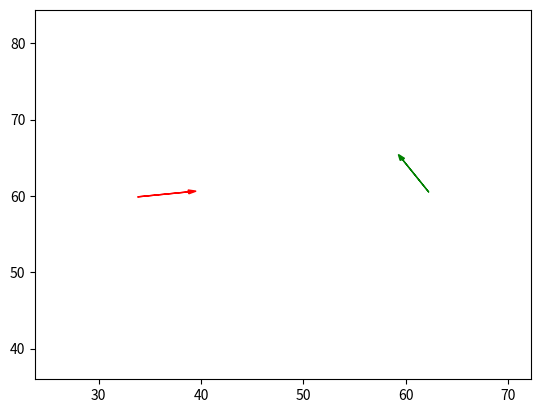

The script that saved this image:
import numpy as np
from scipy.optimize import minimize
from math import pi, sin, cos, asin, acos, atan, atan2, tan
import matplotlib.pyplot as plt

class Point():

    def __init__(self, x, y, heading=0, radius=0):
        self.x = x
        self.y = y
        self.dx = normalize_angle(cos(heading))
        self.dy = normalize_angle(sin(heading))
        self.radius = radius

    def __str__(self):
        return f"({self.x:.2f}, {self.y:.2f}) + ({self.dx:.2f}, {self.dy:.2f})"

    def __repr__(self):
        return f"({self.x:.2f}, {self.y:.2f}) + ({self.dx:.2f}, {self.dy:.2f})"

def normalize_angle(a):
    """ Maintain angle between in range -pi <= a < pi """
    if a > pi:
        return a - 2*pi
    elif a < -pi:
        return a + 2*pi
    else:
        return a

def dist2intersect(p1, p2):
    dv = np.array([[p1.dx, -p2.dx], [p1.dy, -p2.dy]])
    lv = np.array([p2.x-p1.x, p2.y-p1.y])
    try:
        return np.linalg.solve(dv, lv)
    except:
        return np.array([np.inf,np.inf])
 
def dist(p1, p2):
    return ((p2.x-p1.x)**2+(p2.y-p1.y)**2)**0.5

def angle(p1, p2, p3):
    """ Angle between p1 -> p2 -> p3
    Except clause to catch case when all 3 points are on the same line.
    This returns pi e.g. angle of 180 degress
    """
    try:
        return acos((dist(p2,p3)**2 + dist(p1,p2)**2 - dist(p1,p3)**2)
                    / (2 * dist(p2,p3) * dist(p1,p2)))
    except:
        return pi

def v2t(p1, p2, p3, r):
    """ Distance from vertex `p2` to the tangent of circle radius `r`
    through line p1 -> p2 -> p3.
    """
    a = angle(p1, p2, p3)
    if a == pi:
        return 0
    else:
        return r / tan(a / 2)

def arc_length(p1, p2, p3, r):
    a = angle(p1, p2, p3)
    if a == pi:
        return 0
    else:
        return a * r

def turn_dir(p1, p2):
    cp = np.cross([p1.dx, p1.dy], [p2.x-p1.x, p2.y-p1.y])
    if cp < 0:
        return -1
    else:
        return 1

def copy_pt(p, dx, dy, dt):
    in_angle = atan2(p.dy, p.dx)
    new_heading = normalize_angle(in_angle + dt)
    return Point(p.x+dx, p.y+dy, new_heading, radius=p.radius)

# The lengths minimization must be constrained to ensure that the rules
# of he routing tool are upheld

def con_dist_ab(vars, g, s, start_r, r, min_straight_start, min_straight):
    """ Minimum straight distance from a to b"""
    a, b, c, d, e = unpack(s, g, vars)
    if dist(b,c) - v2t(a,b,c,start_r) - v2t(b,c,d,r) > min_straight:
        vt = v2t(a,b,c,start_r)
    else:
        vt = v2t(a,b,e,start_r)
    return dist(a,b) - vt - min_straight_start

def con_dist_be(vars, g, s, r, min_straight):
    """ Minimum straight distance from b to e (if e is not inline)"""
    a, b, c, d, e = unpack(s, g, vars)
    if angle(b, e, c) < pi and dist(b,c) - v2t(a,b,c,r) - v2t(b,c,d,r) < min_straight:
        return dist(b, e) - v2t(a,b,e,r) - v2t(b,e,c,r) - min_straight
    else:
        return 1

def con_dist_ec(vars, g, s, r, min_straight):
    """ Minimum straight distance from e to c (if e is not inline)"""
    a, b, c, d, e = unpack(s, g, vars)
    if angle(b, e, c) < pi and dist(b,c) - v2t(a,b,c,r) - v2t(b,c,d,r) < min_straight:
        return dist(e, c) - v2t(b,e,c,r) - v2t(e,c,d,r) - min_straight
    else:
        return 1

def con_dist_cd(vars, g, s, r, min_straight_end, min_straight):
    """ Minimum straight distance from c to d"""
    a, b, c, d, e = unpack(s, g, vars)
    if dist(b,c) - v2t(a,b,c,r) - v2t(b,c,d,r) > min_straight:
        vt = v2t(b,c,d,r)
    else:
        vt = v2t(e,c,d,r)
    return dist(c, d) - vt - min_straight_end

def con_angles(vars, g, s, r, min_straight):
    # constraint to make sure all angles are greater than 0
    a, b, c, d, e = unpack(s, g, vars)
    if dist(b,c) - v2t(a,b,c,r) - v2t(b,c,d,r) > min_straight:
        return angle(a,b,c) * angle(b,c,d)
    else:
        return angle(a,b,e) * angle(b,e,c) * angle(e,c,d)

def con_turn_dir_b(vars, g, s, r, min_straight):
    a, b, c, d, e = unpack(s, g, vars)
    if dist(b,c) - v2t(a,b,c,abs(s.radius)) - v2t(b,c,d,r) > min_straight:
        return turn_dir(s, c) * s.radius
    else:
        return turn_dir(s, e) * s.radius

def route_length(vars, s, g, min_straight, min_bend):
    ts = vars[0]
    tg = vars[1]
    x = vars[2]
    y = vars[3]

    return length(s, g, ts, tg, x, y, min_straight, min_bend)

def get_shortest_route(s, g, min_bend, min_straight, min_straight_end):
    """
    Parameters
    ----------
    s: `Point`
        Start point for pathfinder
    g: `Point`
        Goal point for pathfinder
    min_bend: `int` or `float`
        Minimum bend radius for route
    min_straight: `int` or `float`
        Minimum straight length between bends along route
    min_straight_end: `int` or `float`
        Minimum straight length at end of route
    
    Returns
    -------
    Bends
        List of tuples containing bend start and end points along the route

    """
    # we're collecting the lengths of various route options. let's do that in a list of 
    # tuples where each tuple is a list of vertices (excluding s and g) and the total 
    # length e.g. [([p11], 60), ([p21, p22], 45)]
    min_length = np.inf
    ips = []
    # we can minimise a route length, if a valid route is available. we need to know which
    # route function to minimise
    # if the points are too close to fit a mbr in at all then the route returns 0
    # check the distance to intersection between start and end vectors
    d2i = dist2intersect(s, g)
    if 0 < d2i[0] < np.inf and 0 > d2i[1] > -np.inf:
        # the two lines cross and a triangle is possible
        # lets get a vertex at the intersection point
        ip = Point(s.x+d2i[0]*s.dx, s.y+d2i[0]*s.dy)
        # and the distance between the ip and tp for a minimum radius bend
        d2t = v2t(s, ip, g, min_bend)
        # the minimum required distance depends on whether the start is on a bend
        if s.radius == 0:
            min_d = 0
        else:
            min_d = min_straight
        if d2i[0] < min_d + d2t or -d2i[1] < min_straight_end + d2t:
            # we can't even fit in a minimum bend so return an empty list of bend point
            return min_length, ips
        # if we're here we can make a path with at least 1 bend
        # it's length is...
        min_length = d2i[0]-d2t + arc_length(s,ip,g,min_bend) + -1*d2i[1] + d2t
        # and it's tangent points are
        td = turn_dir(s, g)
        st = copy_pt(s, s.dx*(d2i[0]-d2t), s.dy*(d2i[0]-d2t), td*pi/2)
        gt = copy_pt(g, g.dx*(d2i[1]+d2t), g.dy*(d2i[1]+d2t), td*pi/2)
        ips = [ip]

    # we know there is no option for a single bend path if the two vectors don't cross

    # now we can investigate 2 and 3 bend options

    # can we fit a 2 bend path in?
    # there is 3 options depending on whether the start is on a bend
    # first, lets make initial guesses at where a third point might lie
 
    d, ip = get_length_and_vertices(s, g, min_bend, min_straight, min_straight_end, 0)
    if d < min_length:
        min_length = d
        ips = ip
    
    if s.radius != 0:
        # or move a minimum length length away
        d, ip = get_length_and_vertices(s, g, min_bend, min_straight, min_straight_end)

        if d < min_length:
            min_length = d
            ips = ip
    
    # convert

    return min_length, ips

def get_length_and_vertices(s, g, min_bend, min_straight, min_straight_end, min_straight_start=None):

    cons = [{'type': 'ineq', 'fun': con_angles, 'args': (g, s, min_bend, min_straight)},
            {'type': 'ineq', 'fun': con_dist_be, 'args': (g, s, min_bend, min_straight)},
            {'type': 'ineq', 'fun': con_dist_ec, 'args': (g, s, min_bend, min_straight)},
            {'type': 'ineq', 'fun': con_dist_cd, 'args': (g, s, min_bend, min_straight_end, min_straight)}]

    
    if min_straight_start is None:
        min_straight_start = min_straight

    if s.radius == 0:
        cons.extend([{'type': 'ineq', 'fun': con_dist_ab, 'args': (g, s, min_bend, min_bend, min_straight_start, min_straight)}])
    else:
        cons.extend([{'type': 'eq', 'fun': con_dist_ab, 'args': (g, s, abs(s.radius), min_bend, 0, min_straight)},
                     {'type': 'eq', 'fun': con_turn_dir_b, 'args': (g, s, s.radius, min_straight)}])
    
    start_vars = np.array([2*min_straight_start+1, 2*min_straight_end+1, (s.x+g.x)/2, (s.y+g.y)/2])

    d = minimize(length, start_vars, args=(s, g, min_bend, min_straight),
                    constraints=cons)
    if d.success: 
        l = d.fun    
        _, b, c, _, e = unpack(s, g, d.x)
        if dist(b, c) > min_straight:
            ips = [b, c]
        else:
            ips=[b, e, c]
    else:
        l = np.inf
        ips = []
        
    return l, ips

def length(vars, s, g, min_bend, min_straight):
    # vars is our minimization variables. these are:
    # vars[0] -> ts
    # vars[1] -> tg
    # vars[2] -> x
    # vars[3] -> y
    # this 
    
    a, b, c, d, e = unpack(s, g, vars)

    if s.radius == 0:
        start_radius = min_bend
    else:
        start_radius = abs(s.radius)

    # get distance from vertex to tangent
    tb = v2t(a,b,c,start_radius)
    tc = v2t(b,c,d,min_bend)

    # total distance
    if dist(b, c) - tb - tc > min_straight:
        lab = arc_length(a,b,c,start_radius)
        lac = arc_length(b,c,d,min_bend) 
        return dist(a,b) - tb + lab + dist(b,c) - tb - tc + lac + dist(c,d) - tc
    else:
        tb = v2t(a,b,e,start_radius)
        te = v2t(b,e,c,min_bend)
        tc = v2t(e,c,d,min_bend)
        lab = arc_length(a,b,e,start_radius)
        lae = arc_length(b,e,c,min_bend)
        lac = arc_length(e,c,d,min_bend)
        return dist(a,b) - tb + lab + dist(b,e) - tb - te + lae + dist(e,c) - te - tc + lac + dist(c,d) - tc

def unpack(s, g, vars):
    a = s
    b = Point(s.x+vars[0]*s.dx, s.y+vars[0]*s.dy)
    c = Point(g.x-vars[1]*g.dx, g.y-vars[1]*g.dy)
    d = g
    e = Point(vars[2], vars[3])
    return (a, b, c, d, e)

if __name__ == '__main__':
    import random
    actual = False
    if actual:
        min_rad = 5
        rads = [-15, -14, -13, -12, -11, -10, -9, -8, -7, -6, -5, 0, 5, 6, 7, 8, 9, 10, 11, 12, 13, 14, 15]
        start_rad = 9
        min_straight = 0
        min_straight_end = 5
        sx = 68.18919490210035
        sy = 86.80463589201224
        sh = 2.4462047964389253
        gx = 69.52108729899096
        gy = 55.581589599703904
        gh = 2.2318007353403067
    else:
        max_rad = 15
        min_rad = random.randint(2, max_rad)
        rads = []
        rads.extend(range(-max_rad, -min_rad+1))
        rads.extend([0])
        rads.extend(range(min_rad, max_rad+1))
        start_rad = random.choice(rads)
        sx = random.uniform(0, 100)
        sy = random.uniform(0, 100)
        sh = random.uniform(-pi, pi)
        gx = random.uniform(0, 100)
        gy = random.uniform(0, 100)
        gh = random.uniform(-pi, pi)
        min_straight = random.randint(0, 10)
        min_straight_end = random.randint(0, 10)

    print(f"min_rad = {min_rad}\nrads = {rads}\nstart_rad = {start_rad}\nmin_straight = {min_straight}\nmin_straight_end = {min_straight_end}")
    print(f"sx = {sx}\nsy = {sy}\nsh = {sh}\ngx = {gx}\ngy = {gy}\ngh = {gh}")

    s = Point(sx, sy, sh, radius=start_rad)
    g = Point(gx, gy, gh)

    r = get_shortest_route(s, g, min_rad, min_straight, min_straight_end)

    pts = [s, g]
    if len(r[1]) > 0:
        pts[1:1] = r[1]
        ps = np.array([(p.x, p.y) for p in pts])
        plt.plot(ps[:,0], ps[:,1])
        plt.axis('equal')
    else:
        cx = (sx+gx)/2
        cy = (sy+gy)/2
        w = max(abs(gx-sx), abs(gy-sy))
        plt.axis([cx-w/2-10,cx+w/2+10,cy-w/2-10,cy+w/2+10])
    plt.arrow(s.x, s.y, 5*s.dx, 5*s.dy, head_width=0.5, color='green')
    plt.arrow(g.x, g.y, 5*g.dx, 5*g.dy, head_width=0.5, color='red')
    plt.show()




